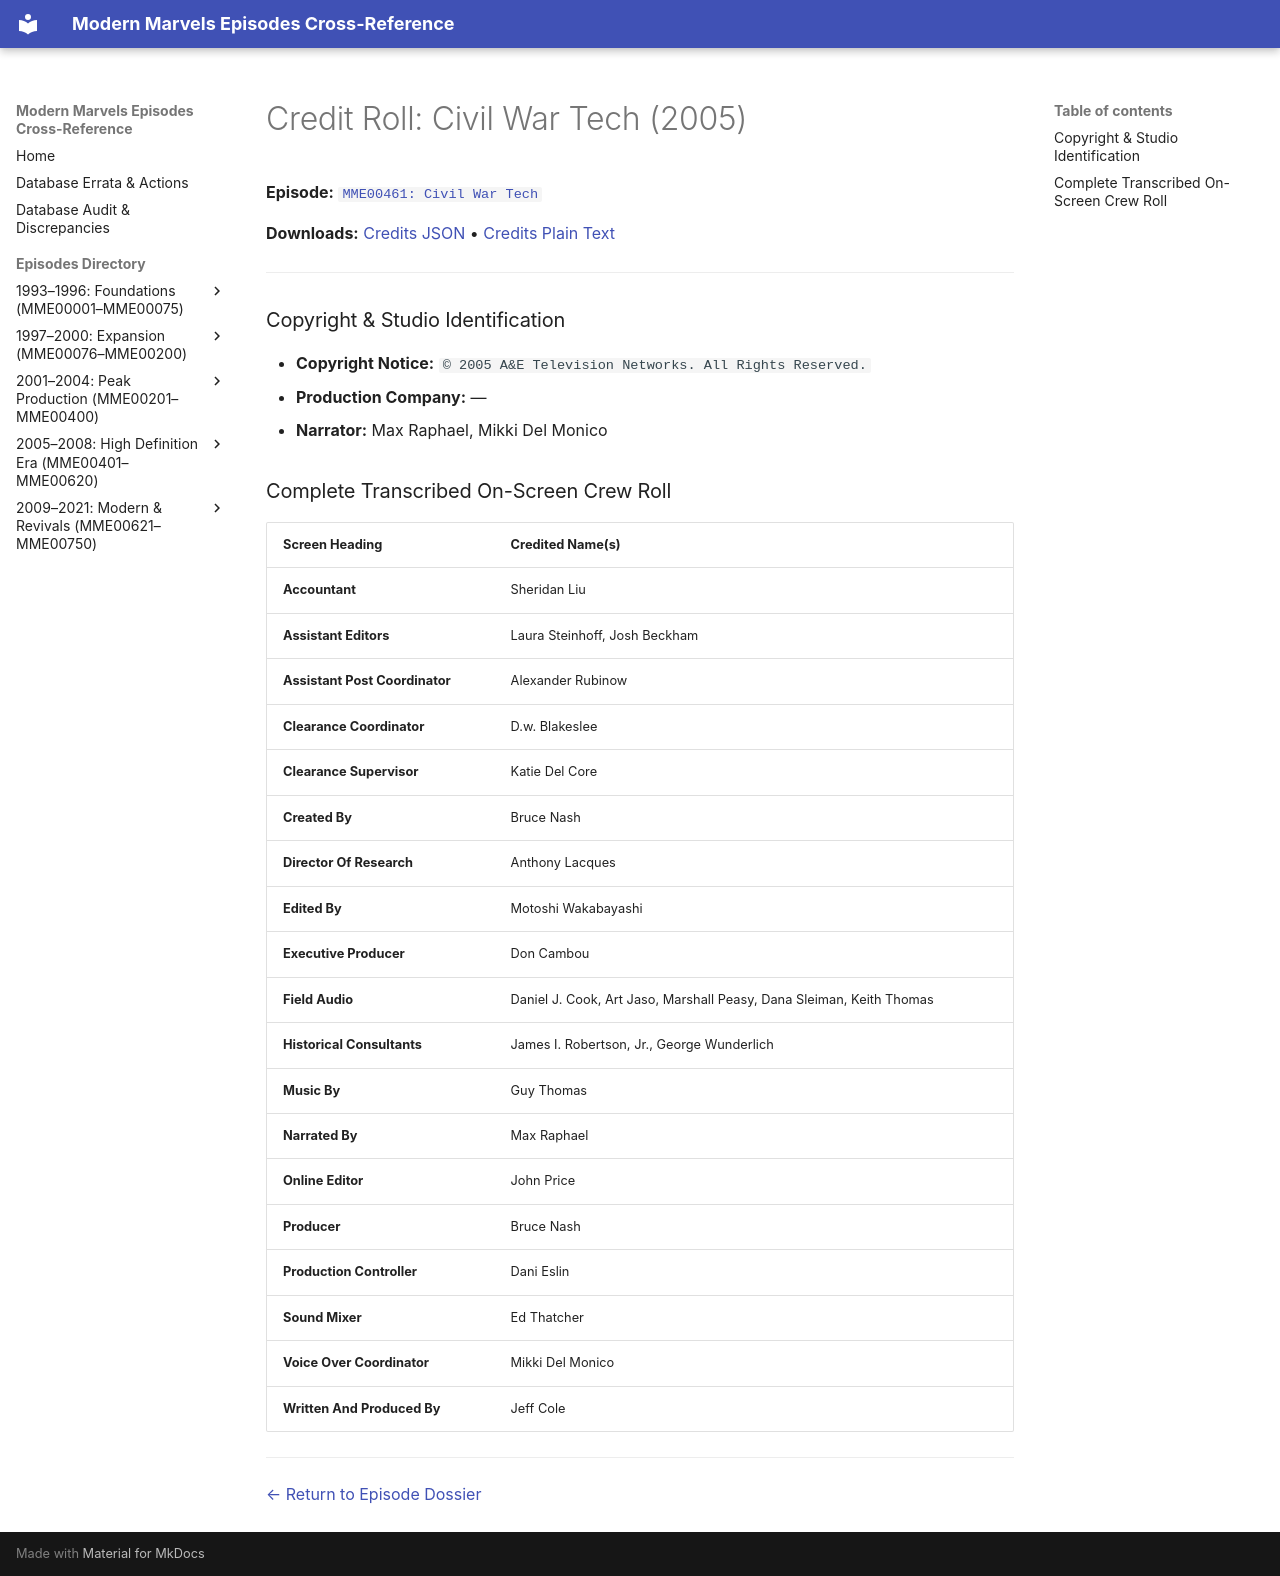

repository: ModernMarvelsFan/ModernMarvels · page: credits/MME00461-credits/index.html · generator: mkdocs

# Credit Roll: Civil War Tech (2005)
**Episode:** [`MME00461: Civil War Tech`](../episodes/MME00461.md)

**Downloads:** [Credits JSON](json/MME00461-credits.json) • [Credits Plain Text](txt/MME00461-credits.txt)

---

### Copyright & Studio Identification
* **Copyright Notice:** `© 2005 A&E Television Networks. All Rights Reserved.`
* **Production Company:** —
* **Narrator:** Max Raphael, Mikki Del Monico

### Complete Transcribed On-Screen Crew Roll

| Screen Heading | Credited Name(s) |
| :--- | :--- |
| **Accountant** | Sheridan Liu |
| **Assistant Editors** | Laura Steinhoff, Josh Beckham |
| **Assistant Post Coordinator** | Alexander Rubinow |
| **Clearance Coordinator** | D.w. Blakeslee |
| **Clearance Supervisor** | Katie Del Core |
| **Created By** | Bruce Nash |
| **Director Of Research** | Anthony Lacques |
| **Edited By** | Motoshi Wakabayashi |
| **Executive Producer** | Don Cambou |
| **Field Audio** | Daniel J. Cook, Art Jaso, Marshall Peasy, Dana Sleiman, Keith Thomas |
| **Historical Consultants** | James I. Robertson, Jr., George Wunderlich |
| **Music By** | Guy Thomas |
| **Narrated By** | Max Raphael |
| **Online Editor** | John Price |
| **Producer** | Bruce Nash |
| **Production Controller** | Dani Eslin |
| **Sound Mixer** | Ed Thatcher |
| **Voice Over Coordinator** | Mikki Del Monico |
| **Written And Produced By** | Jeff Cole |

---
[← Return to Episode Dossier](../episodes/MME00461.md)
